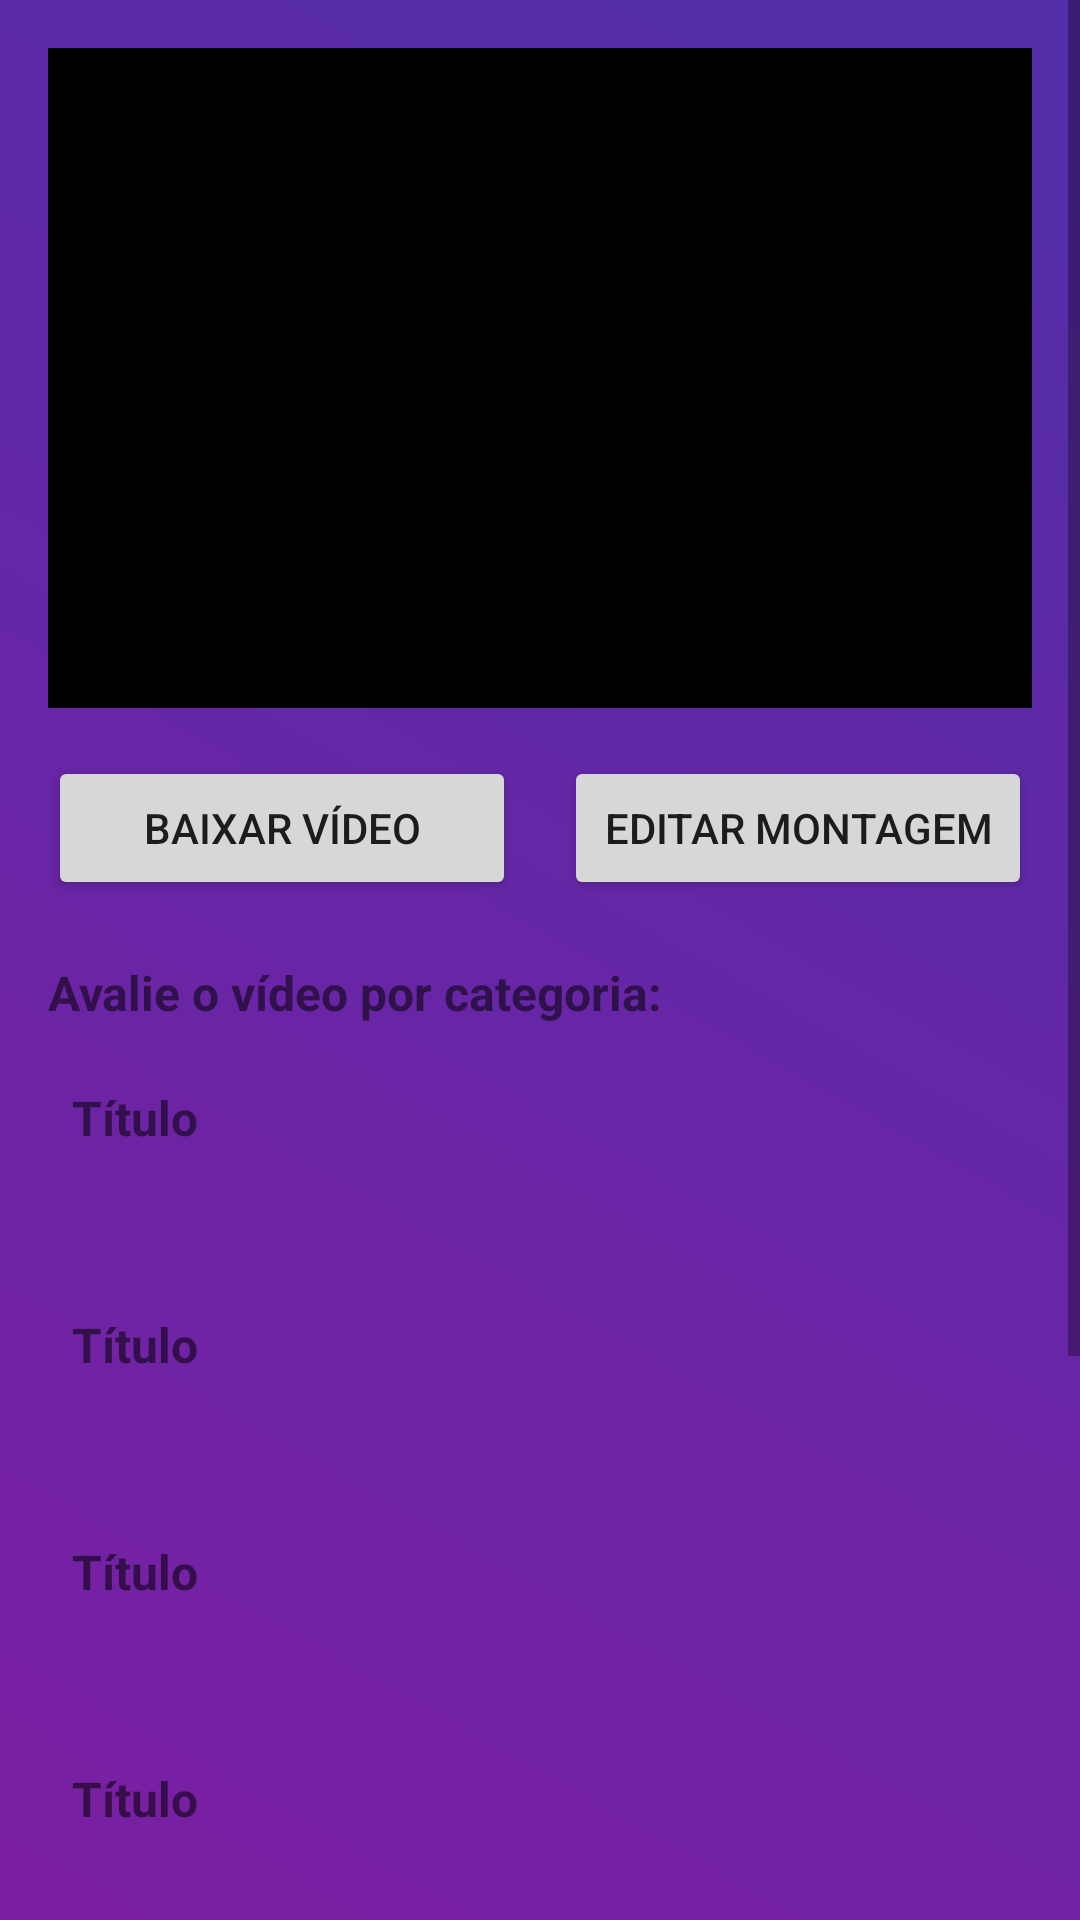

Android layout source for this screen:
<!-- AndroidManifest.xml: application theme Theme.Homenagem_ai -->
<!-- res/layout/fragment_resultado.xml -->
<?xml version="1.0" encoding="utf-8"?>
<ScrollView xmlns:android="http://schemas.android.com/apk/res/android"
    android:layout_width="match_parent"
    android:layout_height="match_parent">

    <LinearLayout
        android:layout_width="match_parent"
        android:layout_height="wrap_content"
        android:orientation="vertical"
        android:padding="16dp">

        
        <FrameLayout
            android:id="@+id/playerContainer"
            android:layout_width="match_parent"
            android:layout_height="220dp"
            android:background="#000"
            android:layout_marginBottom="16dp" />

        
        <LinearLayout
            android:layout_width="match_parent"
            android:layout_height="wrap_content"
            android:orientation="horizontal"
            android:gravity="center"
            android:layout_marginBottom="20dp">

            <Button
                android:id="@+id/btnBaixar"
                android:layout_width="0dp"
                android:layout_height="wrap_content"
                android:layout_weight="1"
                android:text="Baixar Vídeo" />

            <Space
                android:layout_width="16dp"
                android:layout_height="wrap_content"/>

            <Button
                android:id="@+id/btnEditar"
                android:layout_width="0dp"
                android:layout_height="wrap_content"
                android:layout_weight="1"
                android:text="Editar Montagem" />
        </LinearLayout>


        
        
        

        <TextView
            android:layout_width="wrap_content"
            android:layout_height="wrap_content"
            android:text="Avalie o vídeo por categoria:"
            android:textStyle="bold"
            android:textSize="16sp"
            android:layout_marginBottom="12dp" />

        
        <include layout="@layout/item_feedback_categoria"
            android:id="@+id/catAudio"
            android:layout_width="match_parent"
            android:layout_height="wrap_content"
            android:layout_marginBottom="16dp" />

        
        <include layout="@layout/item_feedback_categoria"
            android:id="@+id/catFotos"
            android:layout_width="match_parent"
            android:layout_height="wrap_content"
            android:layout_marginBottom="16dp" />

        
        <include layout="@layout/item_feedback_categoria"
            android:id="@+id/catMusica"
            android:layout_width="match_parent"
            android:layout_height="wrap_content"
            android:layout_marginBottom="16dp" />

        
        <include layout="@layout/item_feedback_categoria"
            android:id="@+id/catFluidez"
            android:layout_width="match_parent"
            android:layout_height="wrap_content"
            android:layout_marginBottom="16dp" />

        
        <include layout="@layout/item_feedback_categoria"
            android:id="@+id/catEmocao"
            android:layout_width="match_parent"
            android:layout_height="wrap_content"
            android:layout_marginBottom="16dp" />


        
        <EditText
            android:id="@+id/etFeedback"
            android:layout_width="match_parent"
            android:layout_height="wrap_content"
            android:minLines="3"
            android:gravity="top"
            android:hint="Comentário adicional (opcional)"
            android:layout_marginBottom="20dp"
            android:padding="12dp"
            android:background="@drawable/bg_edittext"/>

        <Button
            android:id="@+id/btnEnviarFeedback"
            android:layout_width="match_parent"
            android:layout_height="wrap_content"
            android:text="Enviar Feedback" />

    </LinearLayout>

</ScrollView>
<!-- res/layout/item_feedback_categoria.xml (included above) -->
<?xml version="1.0" encoding="utf-8"?>
<LinearLayout xmlns:android="http://schemas.android.com/apk/res/android"
    android:orientation="vertical"
    android:layout_width="match_parent"
    android:layout_height="wrap_content"
    android:padding="8dp">

    <TextView
        android:id="@+id/tvTituloCategoria"
        android:layout_width="wrap_content"
        android:layout_height="wrap_content"
        android:text="Título"
        android:textStyle="bold"
        android:textSize="16sp"
        android:layout_marginBottom="6dp" />

    <LinearLayout
        android:id="@+id/starsContainer"
        android:layout_width="wrap_content"
        android:layout_height="wrap_content"
        android:orientation="horizontal"
        android:layout_marginBottom="10dp" />

    
    <LinearLayout
        android:id="@+id/containerPositivo"
        android:layout_width="match_parent"
        android:layout_height="wrap_content"
        android:orientation="horizontal"
        android:visibility="gone">

        <Button
            android:id="@+id/btnPositivo1"
            android:layout_width="0dp"
            android:layout_height="wrap_content"
            android:layout_weight="1"
            android:background="@drawable/bg_feedback_button"
            android:text="Positivo 1" />

        <Space
            android:layout_width="8dp"
            android:layout_height="wrap_content" />

        <Button
            android:id="@+id/btnPositivo2"
            android:layout_width="0dp"
            android:layout_height="wrap_content"
            android:layout_weight="1"
            android:background="@drawable/bg_feedback_button"
            android:text="Positivo 2" />

    </LinearLayout>

    <Space
        android:layout_height="6dp"
        android:layout_width="wrap_content" />

    
    <LinearLayout
        android:id="@+id/containerNegativo"
        android:layout_width="match_parent"
        android:layout_height="wrap_content"
        android:orientation="horizontal"
        android:visibility="gone">

        <Button
            android:id="@+id/btnNegativo1"
            android:layout_width="0dp"
            android:layout_height="wrap_content"
            android:layout_weight="1"
            android:background="@drawable/bg_feedback_button"
            android:text="Negativo 1" />

        <Space
            android:layout_width="8dp"
            android:layout_height="wrap_content" />

        <Button
            android:id="@+id/btnNegativo2"
            android:layout_width="0dp"
            android:layout_height="wrap_content"
            android:layout_weight="1"
            android:background="@drawable/bg_feedback_button"
            android:text="Negativo 2" />

    </LinearLayout>

</LinearLayout>
<!-- resources referenced by this layout -->
<resources>
  <!-- drawable bg_feedback_button (drawable) -->
  <selector xmlns:android="http://schemas.android.com/apk/res/android">
      <item android:state_selected="true">
          <shape android:shape="rectangle">
              <solid android:color="#3F51B5"/>
              <corners android:radius="12dp"/>
              <padding
                  android:left="16dp"
                  android:top="8dp"
                  android:right="16dp"
                  android:bottom="8dp"/>
          </shape>
      </item>
  
      <item>
          <shape android:shape="rectangle">
              <solid android:color="#E0E0E0"/>
              <corners android:radius="12dp"/>
              <padding
                  android:left="16dp"
                  android:top="8dp"
                  android:right="16dp"
                  android:bottom="8dp"/>
          </shape>
      </item>
  </selector>
  <style name="Theme.Homenagem_ai" parent="Theme.MaterialComponents.Light.NoActionBar">
          
          <item name="colorPrimary">@color/purple_500</item>
          <item name="colorPrimaryVariant">@color/purple_700</item>
          <item name="colorOnPrimary">@color/white</item>
  
          
          <item name="colorSecondary">@color/teal_200</item>
          <item name="colorSecondaryVariant">@color/teal_700</item>
          <item name="colorOnSecondary">@color/black</item>
  
          
          <item name="android:windowBackground">@drawable/bg_gradient_roxo_background</item>
  
          
          <item name="android:statusBarColor">?attr/colorPrimaryVariant</item>
      </style>
  <!-- drawable bg_gradient_roxo_background (drawable) -->
  <shape xmlns:android="http://schemas.android.com/apk/res/android" android:shape="rectangle">
      <gradient
          android:startColor="#7B1FA2"
          android:endColor="#512DA8"
          android:angle="45" />
  </shape>
  <!-- not gathered from this repository: default colours our renderer supplied (Android Studio template values) -->
  <color name="purple_500">#FF6200EE</color>
  <color name="purple_700">#FF3700B3</color>
  <color name="teal_200">#FF03DAC5</color>
  <color name="teal_700">#FF018786</color>
  <color name="black">#FF000000</color>
  <color name="white">#FFFFFFFF</color>
</resources>
